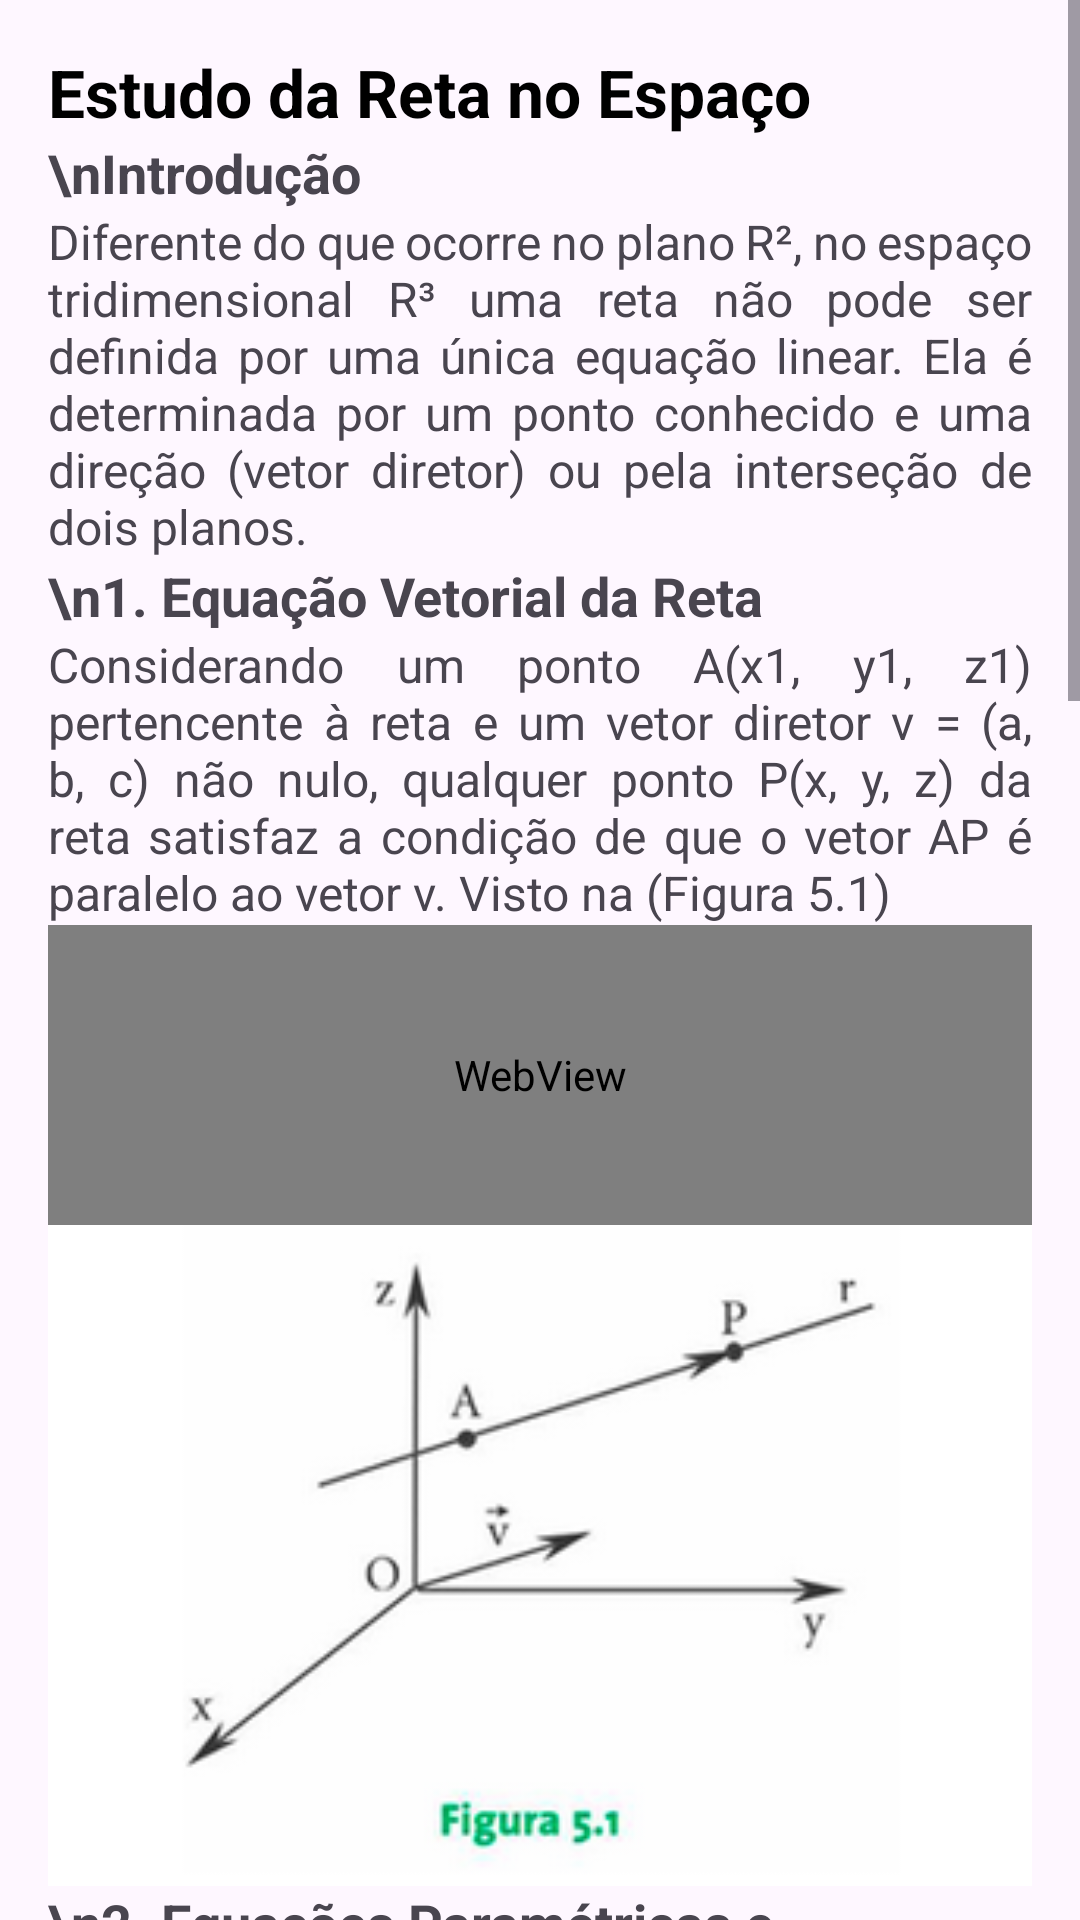

Write the Android layout XML for this screen, with the resource values it uses.
<!-- AndroidManifest.xml: application theme Theme.MatrixLab -->
<!-- res/layout/fragment_vetorial21.xml -->
<?xml version="1.0" encoding="utf-8"?>
<ScrollView xmlns:android="http://schemas.android.com/apk/res/android"
    android:layout_width="match_parent"
    android:layout_height="match_parent"
    android:fillViewport="true">

    <LinearLayout
        android:layout_width="match_parent"
        android:layout_height="wrap_content"
        android:orientation="vertical"
        android:padding="16dp">

        <TextView
            android:layout_width="match_parent"
            android:layout_height="wrap_content"
            android:text="Estudo da Reta no Espaço"
            android:textSize="22sp"
            android:textStyle="bold"
            android:textColor="@android:color/black" />

        <TextView
            android:layout_width="match_parent"
            android:layout_height="wrap_content"
            android:text="\nIntrodução"
            android:textSize="18sp"
            android:textStyle="bold" />

        <TextView
            android:layout_width="match_parent"
            android:layout_height="wrap_content"
            android:textSize="16sp"
            android:justificationMode="inter_word"
            android:text="Diferente do que ocorre no plano R², no espaço tridimensional R³ uma reta não pode ser definida por uma única equação linear. Ela é determinada por um ponto conhecido e uma direção (vetor diretor) ou pela interseção de dois planos." />

        <TextView
            android:layout_width="match_parent"
            android:layout_height="wrap_content"
            android:text="\n1. Equação Vetorial da Reta"
            android:textSize="18sp"
            android:textStyle="bold" />

        <TextView
            android:layout_width="match_parent"
            android:layout_height="wrap_content"
            android:textSize="16sp"
            android:justificationMode="inter_word"
            android:text="Considerando um ponto A(x1, y1, z1) pertencente à reta e um vetor diretor v = (a, b, c) não nulo, qualquer ponto P(x, y, z) da reta satisfaz a condição de que o vetor AP é paralelo ao vetor v. Visto na (Figura 5.1)" />

        <WebView
            android:id="@+id/math_eq_vetorial_reta"
            android:layout_width="match_parent"
            android:layout_height="100dp" />

        <ImageView
            android:layout_width="match_parent"
            android:layout_height="wrap_content"
            android:adjustViewBounds="true"
            android:src="@drawable/unidade2_1" />

        <TextView
            android:layout_width="match_parent"
            android:layout_height="wrap_content"
            android:text="\n2. Equações Paramétricas e Simétricas"
            android:textSize="18sp"
            android:textStyle="bold" />

        <TextView
            android:layout_width="match_parent"
            android:layout_height="wrap_content"
            android:textSize="16sp"
            android:justificationMode="inter_word"
            android:text="A partir da equação vetorial, podemos isolar cada componente (x, y, z) em função do parâmetro t. Se as componentes do vetor diretor forem todas não nulas, podemos isolar t e igualar as expressões para obter as equações simétricas." />

        <WebView
            android:id="@+id/math_eq_param_simetrica"
            android:layout_width="match_parent"
            android:layout_height="250dp" />

        <TextView
            android:layout_width="match_parent"
            android:layout_height="wrap_content"
            android:text="\n3. Ângulo entre duas Retas"
            android:textSize="18sp"
            android:textStyle="bold" />

        <TextView
            android:layout_width="match_parent"
            android:layout_height="wrap_content"
            android:textSize="16sp"
            android:justificationMode="inter_word"
            android:text="O ângulo entre duas retas r1 e r2 é definido como o menor ângulo formado pelos seus respectivos vetores diretores v1 e v2. Utilizamos o produto escalar para este cálculo." />

        <WebView
            android:id="@+id/math_angulo_retas"
            android:layout_width="match_parent"
            android:layout_height="120dp" />

        <TextView
            android:layout_width="match_parent"
            android:layout_height="wrap_content"
            android:text="\n4. Exemplo Prático Detalhado"
            android:textSize="18sp"
            android:textStyle="bold"
            android:textColor="#1A73E8" />

        <WebView
            android:id="@+id/math_exemplo_reta"
            android:layout_width="match_parent"
            android:layout_height="350dp" />

        <View android:layout_width="match_parent" android:layout_height="80dp" />
    </LinearLayout>
</ScrollView>
<!-- resources referenced by this layout -->
<resources>
  <!-- drawable unidade2_1: png bitmap (drawable, 18311 bytes) -->
  <style name="Theme.MatrixLab" parent="Theme.Material3.Light.NoActionBar">
          
          <item name="colorPrimary">@color/purple_500</item>
          <item name="colorPrimaryVariant">@color/purple_700</item>
          <item name="colorOnPrimary">@color/white</item>
          <item name="colorSecondary">@color/teal_200</item>
          <item name="colorSecondaryVariant">@color/teal_700</item>
          <item name="colorOnSecondary">@color/black</item>
          <item name="android:statusBarColor">?attr/colorPrimaryVariant</item>
      </style>
  <!-- not gathered from this repository: default colours our renderer supplied (Android Studio template values) -->
  <color name="purple_500">#FF6200EE</color>
  <color name="purple_700">#FF3700B3</color>
  <color name="teal_200">#FF03DAC5</color>
  <color name="teal_700">#FF018786</color>
  <color name="black">#FF000000</color>
  <color name="white">#FFFFFFFF</color>
</resources>
